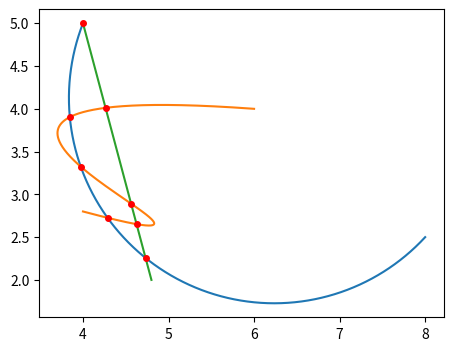

Here is the Python script that generated this plot:
import numpy as np
import matplotlib.pyplot as plt

class Bezier():
    def __init__(self, points):
        assert np.array(points).shape==(4,)
        self.points = np.array(points)
        #self.coeffs=[a,b,c,d] with f(t) = a * t^3 + lb * t^2 + c * t^1 + d
        self.coeffs = np.einsum("i,ij",  self.points, np.array([[-1, 3, -3, 1], [3, -6, 3, 0], [-3, 3, 0, 0], [1, 0, 0, 0]]))
    
    def find_closest_point(self, point):        
        #candidates for values of t are 0, 1 and all extrema of the distance-function
        candidates=[0,1]
        
        da = 6*np.vdot(self.coeffs[0], self.coeffs[0])
        db = 10*np.vdot(self.coeffs[0], self.coeffs[1])
        dc = 4*(np.vdot(self.coeffs[1], self.coeffs[1]) + 2*np.vdot(self.coeffs[0], self.coeffs[2]))
        dd = 6*(np.vdot(self.coeffs[0], self.coeffs[3]-point) + np.vdot(self.coeffs[1], self.coeffs[2]))
        de = 2*np.vdot(self.coeffs[2], self.coeffs[2]) + 4*np.vdot(self.coeffs[1], self.coeffs[3]-point)
        df = 2*np.vdot(self.coeffs[2], self.coeffs[3]-point)
        
        dcoeffs = np.stack([da, db, dc, dd, de, df]).real
        r = np.roots(dcoeffs)
        extrema = r.real[abs(r.imag)<1e-6]
        for tn in extrema[(extrema>0) & (extrema<1)]:
            candidates.append(tn)
        candidates = np.array(candidates)
        return self.at(candidates[(np.abs(self.at(candidates)-point)).argmin()])
        
    def at(self, t):
        #returns the bezier curve at points 0<t<1
        if isinstance(t, np.ndarray):
            return np.einsum("i,ik->k", self.coeffs, np.stack((t**3,t**2,t**1,t**0)))
        else:
            return np.einsum("i,i", self.coeffs, np.stack((t**3,t**2,t**1,t**0)))
    
    def loose_bounding_box(self):
        # the loose bounding box is definded as the smalest box containing the 4 bezier points        
        self.lbb = np.array([self.points.real.min()+1j*self.points.imag.min(), self.points.real.max()+1j*self.points.imag.max()])
        return self.lbb
    
    def tight_bounding_box(self):
        x_candidates = [self.points[0].real, self.points[-1].real]      
        y_candidates = [self.points[0].imag, self.points[-1].imag]
        a = -3*self.points[0]+9*self.points[1]-9*self.points[2]+3*self.points[3]
        b =  6*self.points[0]-12*self.points[1]+6*self.points[2]
        c = -3*self.points[0]+3*self.points[1]
        tx0 = (-b.real+np.sqrt(b.real**2-4*a.real*c.real))/(2*a.real)
        tx1 = (-b.real-np.sqrt(b.real**2-4*a.real*c.real))/(2*a.real)
        ty0 = (-b.imag+np.sqrt(b.imag**2-4*a.imag*c.imag))/(2*a.imag)
        ty1 = (-b.imag-np.sqrt(b.imag**2-4*a.imag*c.imag))/(2*a.imag)
        
        tx0 = tx0.real[abs(tx0.imag)<1e-6]
        for tn in tx0[(tx0>0) & (tx0<1)]:
            x_candidates.append(self.at(tn).real)
        tx1 = tx1.real[abs(tx1.imag)<1e-6]
        for tn in tx1[(tx1>0) & (tx1<1)]:
            x_candidates.append(self.at(tn).real)
        x_candidates=np.array(x_candidates)    
        
        tx0 = ty0.real[abs(ty0.imag)<1e-6]
        for tn in ty0[(ty0>0) & (ty0<1)]:
            y_candidates.append(self.at(tn).imag)
        ty1 = ty1.real[abs(ty1.imag)<1e-6]
        for tn in ty1[(ty1>0) & (ty1<1)]:
            y_candidates.append(self.at(tn).imag)
        y_candidates=np.array(y_candidates)    
        
        self.tbb = np.array([x_candidates.min()+1j*y_candidates.min(), x_candidates.max()+1j*y_candidates.max()])
        self.tbb_area = np.abs((self.tbb.real[0]-self.tbb.real[1])*(self.tbb.imag[0]-self.tbb.imag[1]))
        return self.tbb
    
class Line():
    def __init__(self, points):
        assert np.array(points).shape==(2,)
        self.points = np.array(points)
        #self.coeffs=[a,b] with f(t) = a * t + b
        self.coeffs = np.array([points[1]-points[0], points[0]])
    
    def at(self, t):
        #returns the bezier curve at points 0<t<1
        return self.coeffs[0] * t + self.coeffs[1]
    
    def tight_bounding_box(self):
        self.tbb = np.array([self.points.real.min()+1j*self.points.imag.min(), self.points.real.max()+1j*self.points.imag.max()])
        self.tbb_area = np.abs((self.tbb.real[0]-self.tbb.real[1])*(self.tbb.imag[0]-self.tbb.imag[1]))
        return self.tbb    
    
class Arc():
    def __init__(self, start_point, end_point, radius):
        """
        input:  center (point coords in x + iy)
                start_point (point coords in x + iy)
                end_point (point coords in x + iy)
        """
        assert np.abs(end_point-start_point) <= 2*radius
        self.center = P2R(np.sqrt(radius**2-np.abs((end_point - start_point)/2)**2), \
                   np.angle(end_point - start_point) + np.pi/2) + (end_point + start_point)/2
        self.radius = radius
        self.start_point = start_point
        self.end_point = end_point
        self.alpha_1 = np.angle(self.start_point - self.center) # 0=<alpha_1<2*pi
        self.alpha_2 = np.angle(self.end_point - self.center) + 2*np.pi*(start_point==end_point) # 0 =< alpha_1 < alpha_2 < 4*pi
        self.alpha_2 += 2*np.pi*(self.alpha_1>self.alpha_2)
        # angles counterclockwise angle measured from the positive x-axis
        
    def closest_point(self, point):
        alpha_p = np.angle(point - self.center) # 0=<alpha<2*pi        
        alpha_3 = ((self.alpha_1 + self.alpha_2)/2 + np.pi) % (2 * np.pi) # 0=<alpha_3<2*pi
        
        if self.alpha_1 <= alpha_p and alpha_p <= self.alpha_2:
            return self.at((alpha_p - self.alpha_1) / (self.alpha_2 - self.alpha_1))
        
        alpha_bool = ((alpha_p - alpha_3)%(2*np.pi))*(self.start_point!=self.end_point)
        
        if alpha_bool > np.pi:       
            return self.end_point
        elif alpha_bool > 0:
            return self.start_point            
        else:
            return self.at((alpha_p - self.alpha_1) / (self.alpha_2 - self.alpha_1))
         
    def at(self, t):        
        return P2R(self.radius, self.alpha_1 * (1-t) + self.alpha_2 * t) + self.center
        
    def tight_bounding_box(self):
        x_candidates = [self.start_point.real, self.end_point.real]      
        y_candidates = [self.start_point.imag, self.end_point.imag]
        a = (self.start_point-self.center).imag>=0
        b = (self.start_point-self.center).real>=0
        c = (self.end_point-self.center).imag>=0
        d = (self.end_point-self.center).real>=0
        if pole(a, b, c, d): 
            y_candidates.append((self.center + 1j*self.radius).imag)
        if pole(not b, a, not d, c): 
            x_candidates.append((self.center - self.radius).real)
        if pole(not a, not b, not c, not d): 
            y_candidates.append((self.center - 1j*self.radius).imag)
        if pole(b, not a, d, not c): 
            x_candidates.append((self.center + self.radius).real)
        if self.start_point == self.end_point:
            x_candidates.append((self.center - self.radius).real)
            x_candidates.append((self.center + self.radius).real)
            y_candidates.append((self.center - 1j*self.radius).imag)
            y_candidates.append((self.center + 1j*self.radius).imag)
            
        self.tbb = np.array([min(x_candidates)+1j*min(y_candidates), max(x_candidates)+1j*max(y_candidates)])
        self.tbb_area = np.abs((self.tbb.real[0]-self.tbb.real[1])*(self.tbb.imag[0]-self.tbb.imag[1]))
        return self.tbb
    


def bb1_cut_bb2(bb1, bb2):
    # returns True if the two bounding boxes intersect
    return not (bb1[1].real<bb2[0].real or bb2[1].real<bb1[0].real or bb1.imag[1]<bb2.imag[0] or bb2.imag[1]<bb1.imag[0])

def split_half(curve):
    if isinstance(curve, Bezier):
        p0, p1, p2, p3 = curve.points
        p4 = 0.5*p0 + 0.5*p1
        p5 = 0.5*p1 + 0.5*p2
        p6 = 0.5*p2 + 0.5*p3
        p7 = 0.5*p4 + 0.5*p5
        p8 = 0.5*p5 + 0.5*p6
        p9 = 0.5*p7 + 0.5*p8
        return Bezier([p0, p4, p7, p9]), Bezier([p9, p8, p6, p3])
    
    elif isinstance(curve, Line):
        p0, p2 = curve.points
        p1 = (p0+p2)/2
        return Line([p0, p1]), Line([p1, p2])    
    
    elif isinstance(curve, Arc):        
        return Arc(curve.start_point, curve.at(0.5), curve.radius), Arc(curve.at(0.5), curve.end_point, curve.radius)
    

def P2R(radii, angles):
    return radii * np.exp(1j*angles)

def pole(a,b,c,d):
    return (b and (not d)) or (a and b and (not c) and d) or ((not a) and c and (not b) and (not d))

def plot_bb(tbb):
    ax.plot([tbb.real[0], tbb.real[1], tbb.real[1], tbb.real[0], tbb.real[0]], [tbb.imag[0], tbb.imag[0], tbb.imag[1], tbb.imag[1], tbb.imag[0]], "g-", linewidth=1)

def find_intersection(obj1, obj2):    
    threshold=1e-10
    if not bb1_cut_bb2(obj1.tight_bounding_box(), obj2.tight_bounding_box()): 
        return []
    circumference = (obj1.tbb[1]-obj1.tbb[0]).real+(obj1.tbb[1]-obj1.tbb[0]).imag + (obj2.tbb[1]-obj2.tbb[0]).real+(obj2.tbb[1]-obj2.tbb[0]).imag
    if circumference < threshold:        
        plot_bb(obj1.tight_bounding_box())        
        plot_bb(obj2.tight_bounding_box())
        return [(obj1.tbb[0]+obj1.tbb[1])/2]
    obj1a, obj1b = split_half(obj1)
    obj2a, obj2b = split_half(obj2)
    a, b, c, d = find_intersection(obj1a, obj2a), find_intersection(obj1a, obj2b), find_intersection(obj1b, obj2a), find_intersection(obj1b, obj2b)
    intersections_found = []
    n=0
    if a: 
        intersections_found += a  
        n+=1
    if b: 
        intersections_found += b 
        n+=1 
    if c: 
        intersections_found += c  
        n+=1
    if d: 
        intersections_found += d  
        n+=1
    if n>=2:        
        del_list=[]
        for p1i in range(len(intersections_found)):
            for p2i in range(p1i+1, len(intersections_found)):
                if np.abs(intersections_found[p1i]-intersections_found[p2i]) < threshold*2:
                    del_list.append(p2i)
        del_list = sorted(list(set(del_list)))
        for pi in del_list[::-1]:
            del intersections_found[pi]
    return intersections_found


if __name__=="__main__":
    fix, ax = plt.subplots(figsize=(10,4))
    t=np.linspace(0,1,10000)

    arc1 = Arc(4+5j, 8+2.5j, 2.4)
    ax.plot(arc1.at(t).real, arc1.at(t).imag)

    bez1 = Bezier([4+2.8j, 7+2.j, 0.5+4.4j, 6+4j])
    ax.plot(bez1.at(t).real, bez1.at(t).imag)

    line1 = Line([4+5j, 4.8+2j])
    ax.plot(line1.at(t).real, line1.at(t).imag)
                

    intersec = find_intersection(arc1, bez1)
    print("arc1, bez1: ", intersec)
    for p in intersec:
        ax.plot(p.real, p.imag, "ro", markersize=4)

    intersec = find_intersection(arc1, line1)
    print("arc1, line1: ", intersec)
    for p in intersec:
        ax.plot(p.real, p.imag, "ro", markersize=4)
        
    intersec = find_intersection(line1, bez1)
    print("line1, bez1: ", intersec)
    for p in intersec:
        ax.plot(p.real, p.imag, "ro", markersize=4)
        
    ax.set_aspect("equal")
    plt.show()
